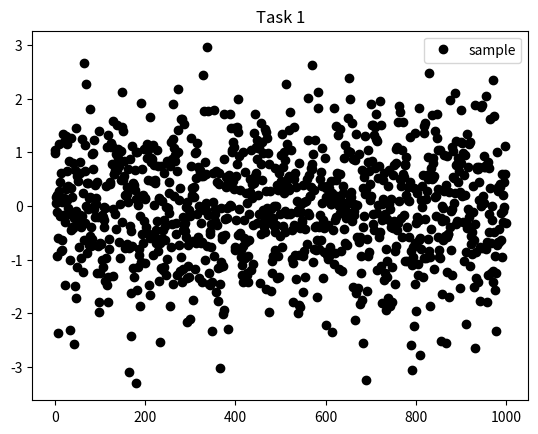
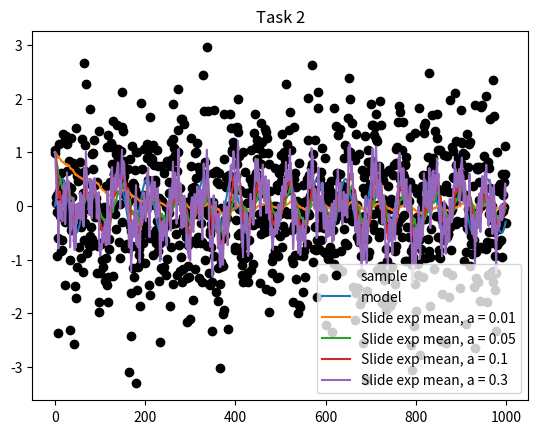
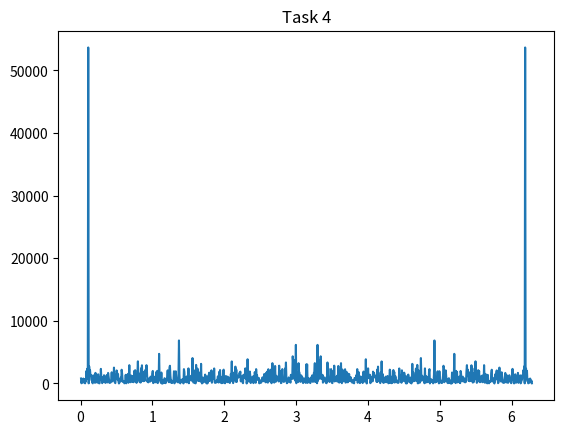

The matplotlib source for these figures, in order:
import numpy as np
import scipy as sc
import scipy.stats as st
import matplotlib.pyplot as plt

# globals
N = 1000
h = 0.1

# Function to generate sample
# Return sample from task 1
def generateSample():
    return np.array([0.5 * np.sin(k * h) + np.random.normal() for k in range(N)])

# Function to generate model
def generateModel():
    return np.array([0.5 * np.sin(k * h) for k in range(N)])

# Function to calculate slide exp mean points
# In: sample, alpha
# Out: array of mean points
def slideExp(sample, alpha):
    res = []
    res.append(sample[0])
    for i in range(1, sample.size):
        res.append(alpha * sample[i] + (1 - alpha) * res[i - 1])
    return res

# Function to calculate rotation points
# In: sample
# Out: rotation point array
def calculateRotationPoints(sample):
    res = []
    for i in range(1, len(sample) - 2):
        if (sample[i] > sample[i - 1] and sample[i] > sample[i + 1]) or (sample[i] < sample[i - 1] and sample[i] < sample[i + 1]):
            res.append(sample[i])
    return res

# Function to check randomness with Kandell
# In: sample, trend
def checkKandell(sample, trend):
    #plt.figure()
    #plt.title("Task 4")
    #plt.plot(sample,label = "tail")
    #plt.legend()

    tail = sample - trend
    rotationPoints = calculateRotationPoints(tail)

    pMean = (2.0 / 3.0) * (len(sample) - 2)
    pDisp = (16 * len(sample) - 29) / 90.0
    pSize = len(rotationPoints)

    print("Calculated rotation number's sum: ", pSize)
    if pSize < pMean + pDisp and pSize > pMean - pDisp:
        print("Randomness")
    elif pSize > pMean + pDisp:
        print("Rapidly oscillating")
    elif pSize < pMean - pDisp:
        print("Positively correlated")

    # Check for mean and normal
    print('mean ', tail.mean())
    print('standart devotion ', st.tstd(tail))
    # 0.55
    print('probability of Normal = ', st.normaltest(tail)[1])


if __name__ == "__main__":
    # Task 1
    print("Task 1: \n")
    sample = generateSample()
    print(sample)
    plt.figure()
    plt.title("Task 1")
    plt.plot(sample, 'o', color = 'black', label = "sample")
    plt.legend()

    # Task 2
    print("Task 2: \n")
    model = generateModel()
    slide001 = slideExp(sample, 0.01)
    slide005 = slideExp(sample, 0.05)
    slide01 = slideExp(sample, 0.1)
    slide03 = slideExp(sample, 0.3)
    plt.figure()
    plt.title("Task 2")
    plt.plot(sample, 'o', color = 'black', label = "sample")
    plt.plot(model, label = "model")
    plt.plot(slide001, label = "Slide exp mean, a = 0.01")
    plt.plot(slide005, label = "Slide exp mean, a = 0.05")
    plt.plot(slide01, label = "Slide exp mean, a = 0.1")
    plt.plot(slide03, label = "Slide exp mean, a = 0.3")
    plt.legend()

    # Task 4
    print("Task 4: \n")
    plt.figure()
    plt.title("Task 4")
    f = np.fft.fft(sample)
    ampSpec = f.real * f.real + f.imag * f.imag
    plt.plot([(i + 1) / sample.size * 2 * np.pi for i in range(sample.size)], ampSpec)
    freq = (ampSpec[:180].argmax() + 1.0) / sample.size * 2.0 * np.pi
    print(freq)

    # Task 5
    print("Task 5: \n")
    print("Kandell for slide exp mean 0.01")
    checkKandell(slide001, sample)
    print("\nKandell for slide exp mean 0.05")
    checkKandell(slide005, sample)
    print("\nKandell for slide exp mean 0.1")
    checkKandell(slide01, sample)
    print("\nKandell for slide exp mean 0.3")
    checkKandell(slide03, sample)

    plt.show()
